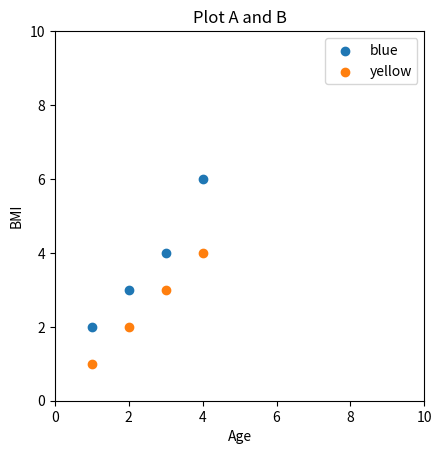

This figure's Python source:
import matplotlib.pyplot as plt

fig, ax = plt.subplots()  

def scatter (x, y, label):
  ax.scatter(x, y, label=label)

x1 = [1, 2, 3, 4]
y1 = [2, 3, 4, 6]
scatter(x1, y1,'blue')  


x2 = [1, 2, 3, 4]
y2 = [1, 2, 3, 4]
scatter(x2, y2, 'yellow')  

ax.legend()
ax.set_title("Plot A and B")
ax.set_xlabel("Age")
ax.set_ylabel("BMI")
ax.set_xlim(0, 10)
ax.set_ylim(0, 10)
ax.set_aspect('equal')
plt.savefig('plot.png')
plt.show()

